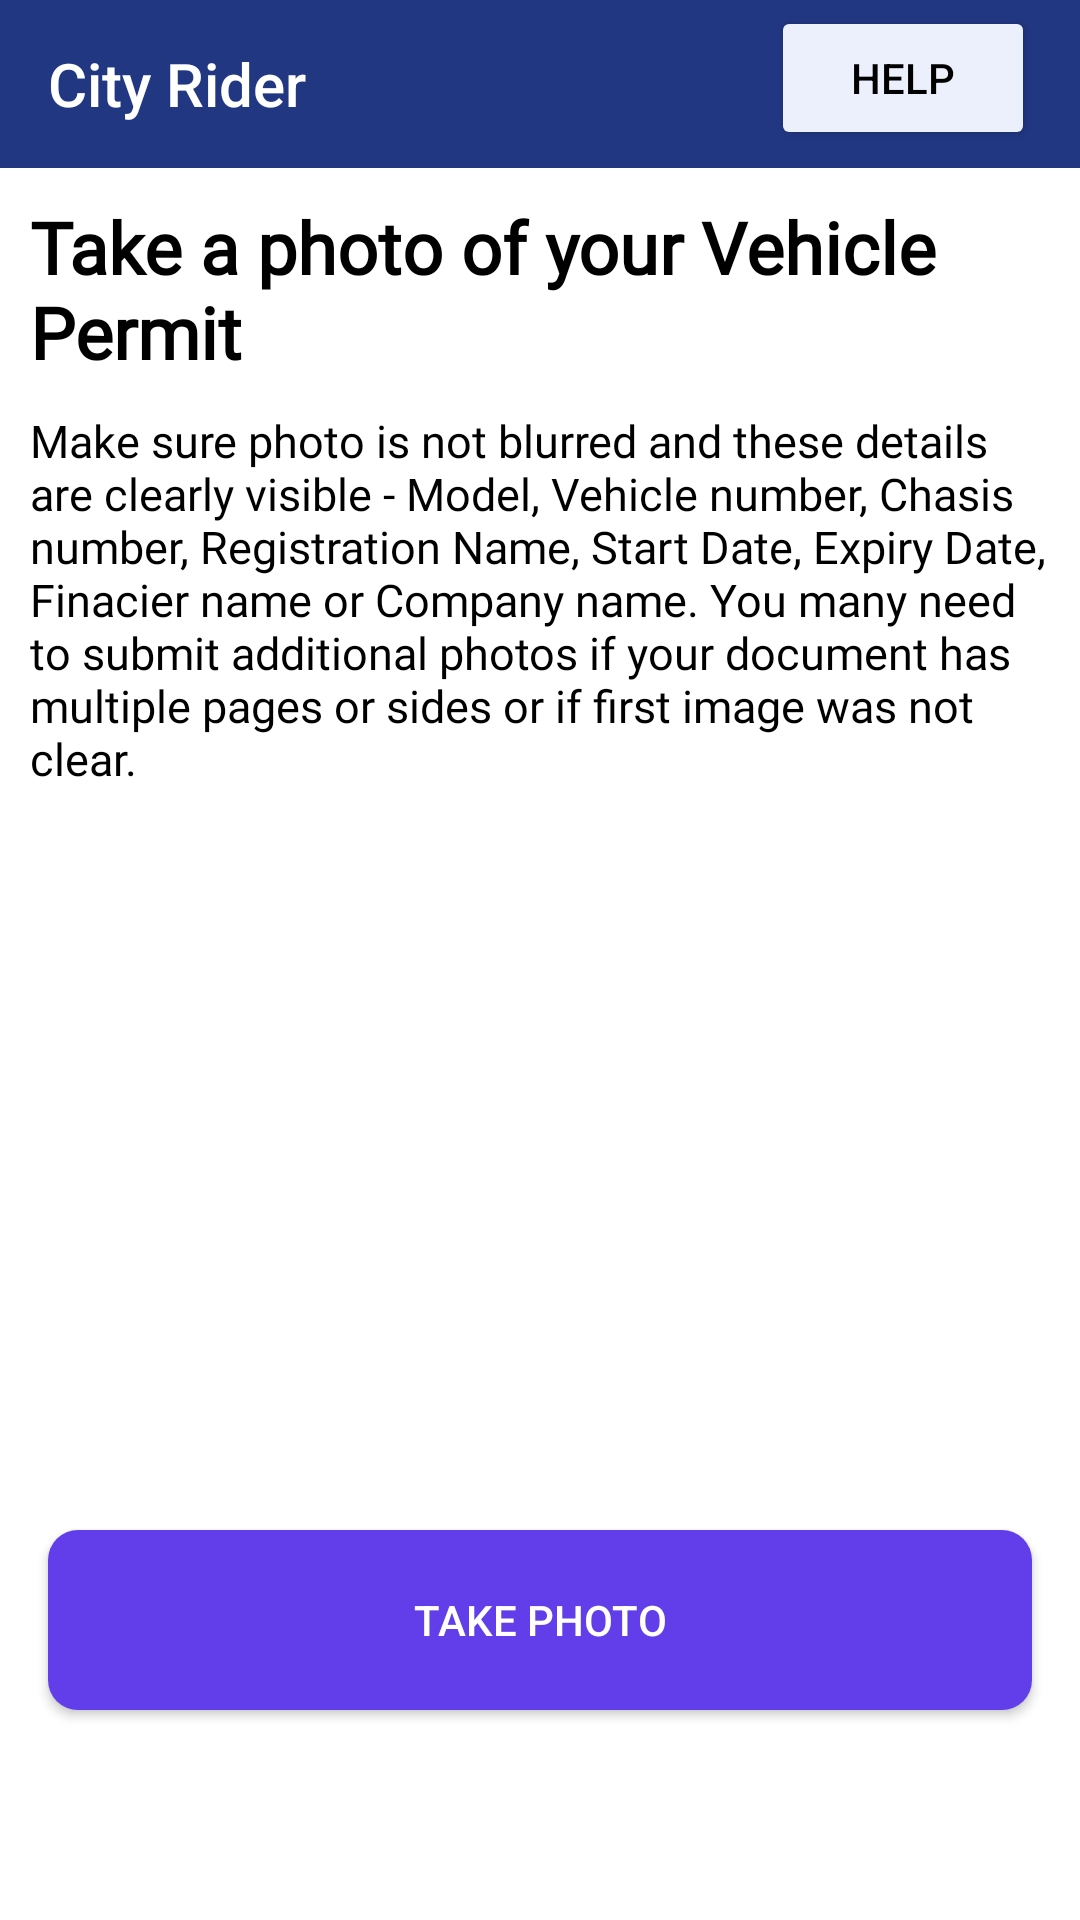

Android layout source for this screen:
<!-- AndroidManifest.xml: application theme Theme.CityDriver -->
<!-- res/layout/fragment_permit.xml -->
<?xml version="1.0" encoding="utf-8"?>
<androidx.constraintlayout.widget.ConstraintLayout xmlns:android="http://schemas.android.com/apk/res/android"
    xmlns:tools="http://schemas.android.com/tools"
    android:layout_width="match_parent"
    android:layout_height="match_parent"
    xmlns:app="http://schemas.android.com/apk/res-auto"
    tools:context=".LicenceFragment">

    <LinearLayout
        android:layout_width="match_parent"
        android:layout_height="match_parent"
        android:orientation="vertical"
        app:layout_constraintBottom_toBottomOf="parent"
        app:layout_constraintEnd_toEndOf="parent"
        app:layout_constraintStart_toStartOf="parent"
        app:layout_constraintTop_toTopOf="parent">

        <Toolbar
            android:layout_width="match_parent"
            android:layout_height="wrap_content"
            android:background="@color/DarkBlue"
            android:title="City Rider"
            android:navigationIcon="@drawable/baseline_arrow_back_24"
            android:titleTextColor="@color/white"/>

        <TextView
            android:layout_width="wrap_content"
            android:layout_height="wrap_content"
            android:text="Take a photo of your Vehicle Permit"
            android:textSize="24.00sp"
            android:fontFamily="@font/poppins"
            android:textStyle="bold"
            android:layout_marginStart="10.00dp"
            android:layout_marginTop="10.00dp"/>

        <TextView
            android:layout_width="wrap_content"
            android:layout_height="wrap_content"
            android:text="@string/insurance"
            android:textSize="15.00sp"
            android:layout_marginEnd="10.00dp"
            android:fontFamily="@font/poppins"
            android:layout_marginStart="10.00dp"
            android:layout_marginTop="10.00dp"/>

        <ImageView
            android:layout_width="match_parent"
            android:layout_height="200.00dp"
            android:src="@drawable/permit"
            android:layout_marginTop="15.00dp"/>




    </LinearLayout>

    <androidx.appcompat.widget.AppCompatButton
        android:id="@+id/TakePhotoBtn"
        android:layout_width="match_parent"
        android:layout_height="60.00dp"
        android:layout_marginHorizontal="16.00dp"
        android:layout_marginBottom="70.00dp"
        android:background="@drawable/bg_btn"
        android:text="Take Photo"
        android:textColor="@color/white"
        app:layout_constraintBottom_toBottomOf="parent"
        app:layout_constraintEnd_toEndOf="parent"
        app:layout_constraintStart_toStartOf="parent" />



    <Button
        android:layout_width="wrap_content"
        android:layout_height="wrap_content"
        android:text="Help"
        android:backgroundTint="@color/lightBlue"
        android:textColor="@color/black"
        android:layout_marginEnd="15.dp"
        android:layout_marginTop="2.00dp"
        app:layout_constraintEnd_toEndOf="parent"
        app:layout_constraintTop_toTopOf="parent"/>


</androidx.constraintlayout.widget.ConstraintLayout>
<!-- resources referenced by this layout -->
<resources>
  <color name="DarkBlue">#213782</color>
  <color name="black">#FF000000</color>
  <color name="lightBlue">#ecf0fd</color>
  <color name="white">#FFFFFFFF</color>
  <!-- drawable bg_btn (drawable) -->
  <?xml version="1.0" encoding="utf-8"?>
  <shape xmlns:android="http://schemas.android.com/apk/res/android">
  
      <corners
          android:radius="10.00dp" />
      <solid
          android:color="#613eea" />
  
  </shape>
  <string name="insurance">Make sure photo is not blurred and these details are clearly visible - Model, Vehicle number, Chasis number, Registration Name, Start Date, Expiry Date, Finacier name or Company name. You many need to submit additional photos if your document has multiple pages or sides or if first image was not clear.</string>
  <style name="Theme.CityDriver" parent="Base.Theme.CityDriver" />
  <style name="Base.Theme.CityDriver" parent="Theme.MaterialComponents.DayNight.NoActionBar">
          
          <item name="colorPrimary">@color/purple</item>
          <item name="android:textColor">@color/black</item>
          <item name="background">@color/white</item>
      </style>
  <color name="purple">#213782</color>
</resources>
